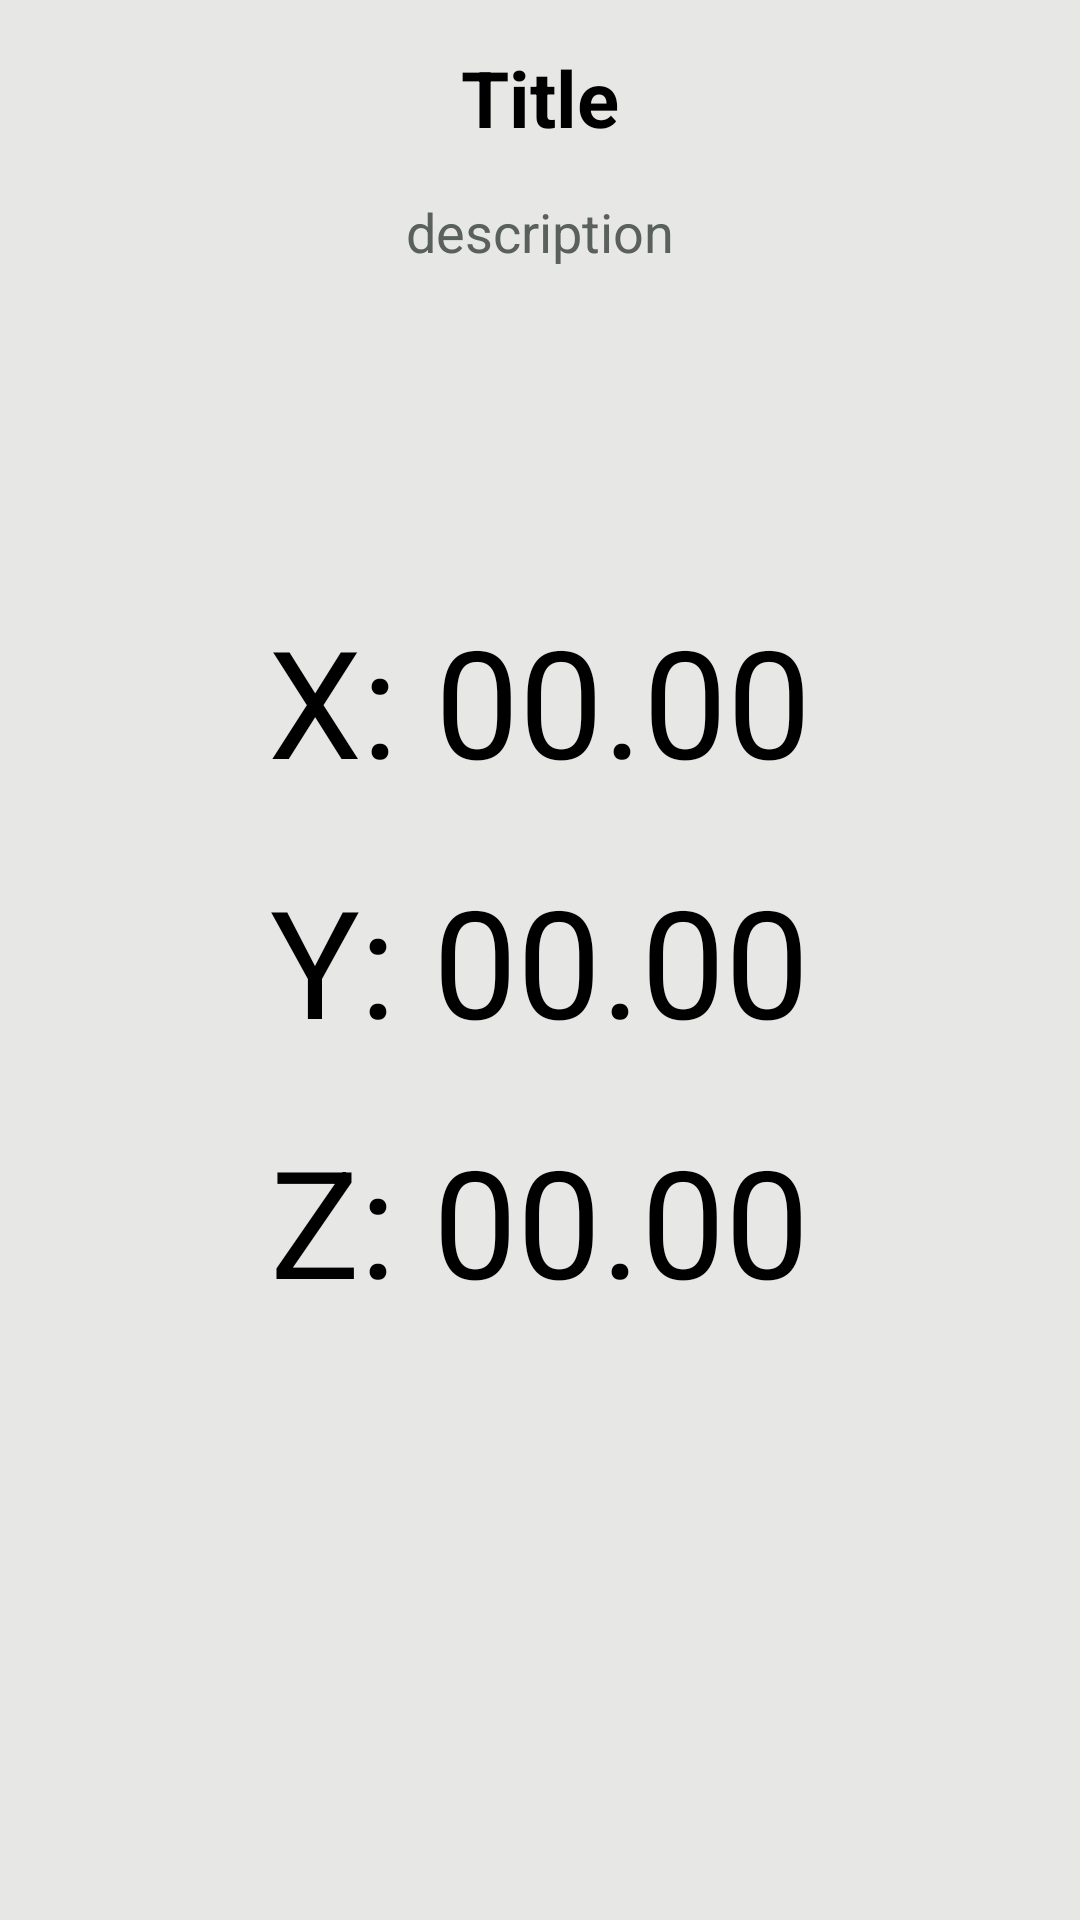

Android layout source for this screen:
<!-- AndroidManifest.xml: application theme AppTheme -->
<!-- res/layout/exhibition_model_1.xml -->
<RelativeLayout xmlns:android="http://schemas.android.com/apk/res/android"
    xmlns:tools="http://schemas.android.com/tools" android:layout_width="match_parent"
    android:layout_height="match_parent"
    tools:context=".ExhibitionModel1"
    android:background="#ffe7e8e6"
    android:padding="15dp">

    <TextView android:text="Title" android:layout_width="wrap_content"
        android:layout_height="wrap_content"
        android:layout_alignParentTop="true"
        android:layout_centerHorizontal="true"
        android:textColor="#ff000000"
        android:textSize="@dimen/titleScreen"
        android:id="@+id/title_m1"
        android:textStyle="bold" />

    <TextView
        android:layout_width="wrap_content"
        android:layout_height="wrap_content"
        android:text="description"
        android:id="@+id/infoSensor_m1"
        android:textSize="@dimen/description"
        android:singleLine="false"
        android:padding="15dp"
        android:textColor="#ff5a605e"
        android:textAlignment="center"
        android:layout_below="@+id/title_m1"
        android:layout_centerHorizontal="true" />

    <LinearLayout
        android:orientation="vertical"
        android:layout_width="wrap_content"
        android:layout_height="wrap_content"
        android:layout_centerVertical="true"
        android:layout_centerHorizontal="true">

        <TextView
            android:layout_width="wrap_content"
            android:layout_height="wrap_content"
            android:text="X: 00.00"
            android:id="@+id/m1_x"
            android:layout_centerVertical="true"
            android:layout_centerHorizontal="true"
            android:textColor="#ff000000"
            android:textSize="@dimen/values"
            android:layout_margin="10dp"
            android:layout_gravity="center_horizontal" />

        <TextView
            android:layout_width="wrap_content"
            android:layout_height="wrap_content"
            android:text="Y: 00.00"
            android:id="@+id/m1_y"
            android:layout_below="@+id/infoSensor_m2"
            android:layout_centerHorizontal="true"
            android:textColor="#ff000000"
            android:textSize="@dimen/values"
            android:layout_margin="10dp"
            android:layout_gravity="center_horizontal" />

        <TextView
            android:layout_width="wrap_content"
            android:layout_height="wrap_content"
            android:text="Z: 00.00"
            android:id="@+id/m1_z"
            android:layout_below="@+id/m2"
            android:layout_centerHorizontal="true"
            android:textColor="#ff000000"
            android:textSize="@dimen/values"
            android:layout_margin="10dp"
            android:layout_gravity="center_horizontal" />
    </LinearLayout>

</RelativeLayout>
<!-- resources referenced by this layout -->
<resources>
  <dimen name="description">25dp</dimen>
  <dimen name="titleScreen">35dp</dimen>
  <dimen name="values">40dp</dimen>
  <style name="AppTheme" parent="Theme.AppCompat.NoActionBar" />
</resources>
